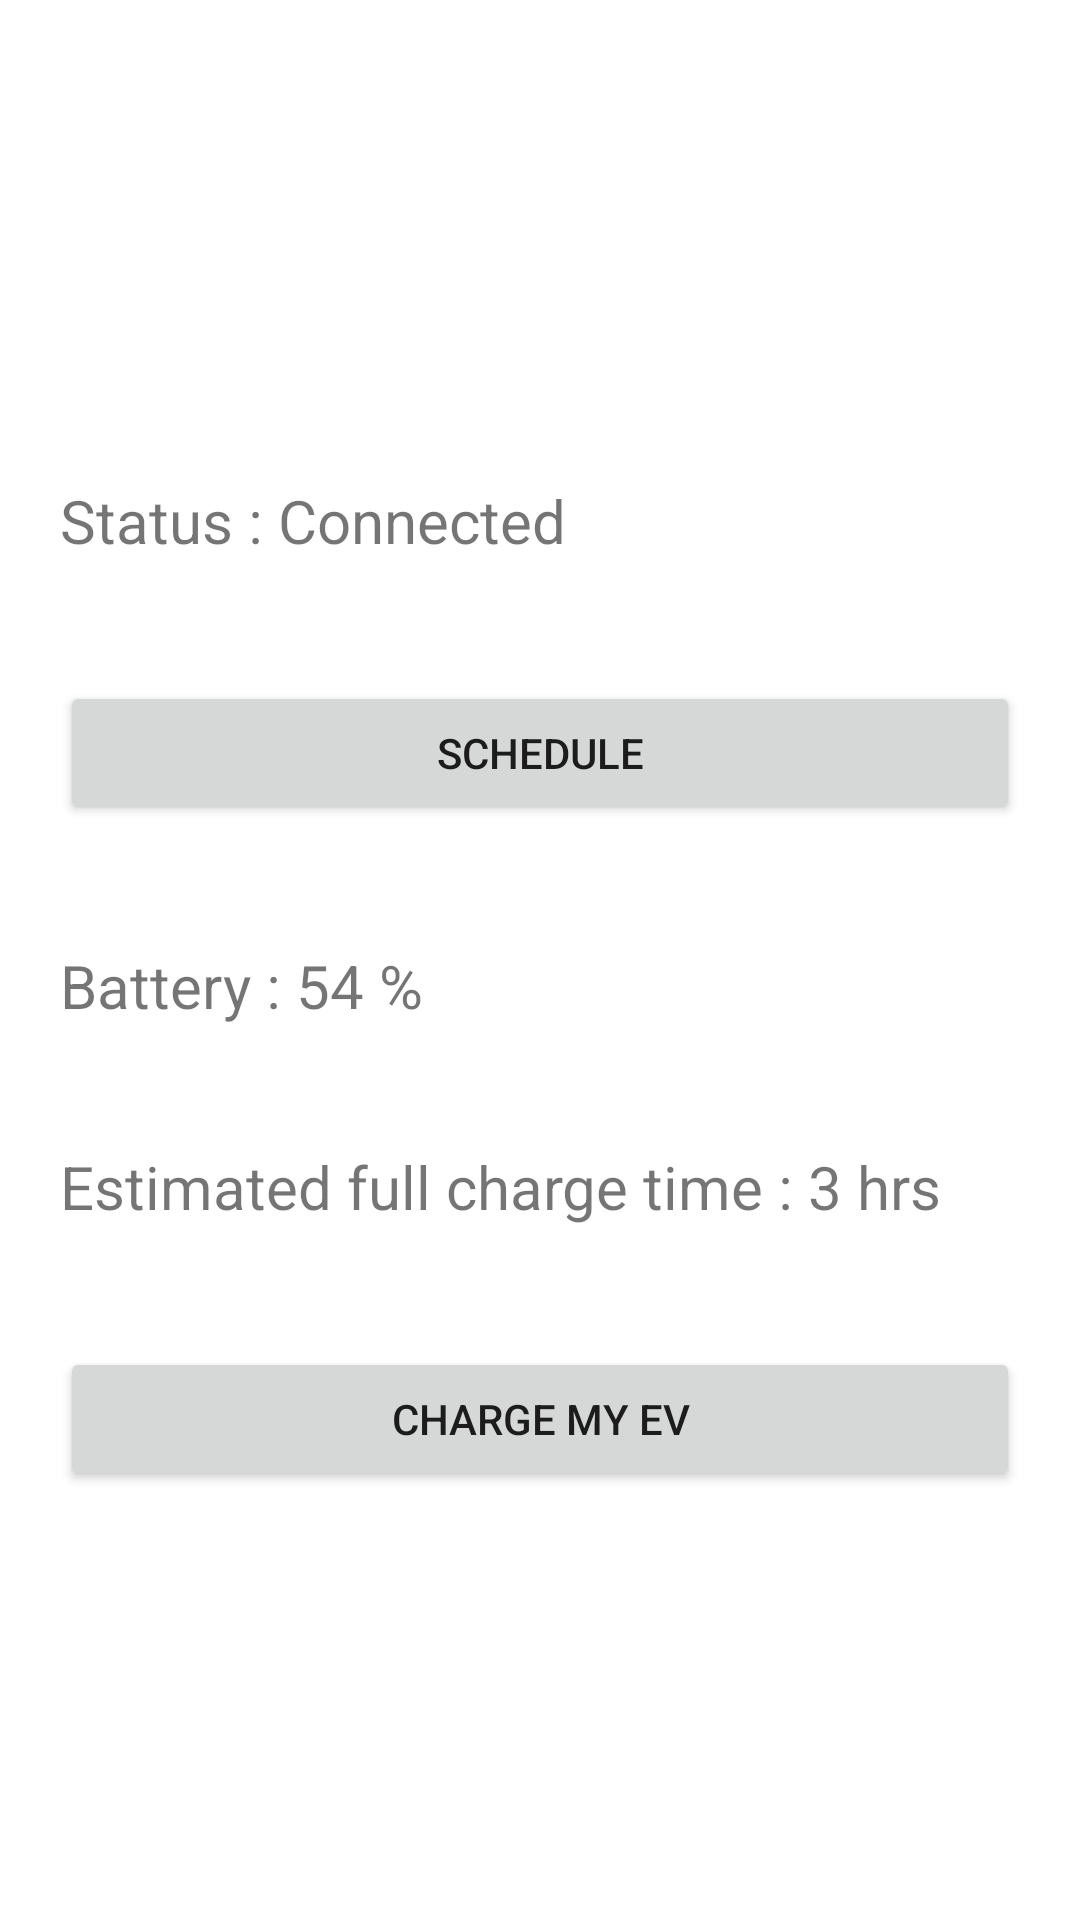

Produce the Android XML layout that renders to this screen, including the resource entries it uses.
<!-- AndroidManifest.xml: application theme Theme.EVManager -->
<!-- res/layout/activity_profile.xml -->
<?xml version="1.0" encoding="utf-8"?>
<LinearLayout xmlns:android="http://schemas.android.com/apk/res/android"
    xmlns:app="http://schemas.android.com/apk/res-auto"
    xmlns:tools="http://schemas.android.com/tools"
    android:layout_width="match_parent"
    android:layout_height="match_parent"
    android:orientation="vertical"
    tools:context=".ProfileActivity">

    <LinearLayout
        android:layout_width="match_parent"
        android:layout_height="wrap_content"
        android:padding="20dp"
        android:gravity="center_vertical"
        android:orientation="horizontal" >
        <ImageView
            android:layout_width="100dp"
            android:layout_height="100dp"
            tools:background="@drawable/scooter"
            android:id="@+id/v_pic" />

            <TextView
                android:layout_width="match_parent"
                android:layout_height="wrap_content"
                android:textSize="20dp"
                android:textStyle="bold"
                android:layout_marginHorizontal="20dp"
                tools:text="Jon Doe"
                android:id="@+id/v_name"
                />

    </LinearLayout>

    <TextView
        android:layout_margin="20dp"
        android:layout_width="match_parent"
        android:layout_height="wrap_content"
        android:text="Status : Connected"
        android:textSize="20dp"
        />

    <Button
        android:layout_margin="20dp"
        android:layout_width="match_parent"
        android:layout_height="wrap_content"
        android:text="Schedule"
        android:id="@+id/v_schedule"
        />

    <TextView
        android:layout_margin="20dp"
        android:layout_width="match_parent"
        android:layout_height="wrap_content"
        android:text="Battery : 54 %"
        android:textSize="20dp"
        />

    <TextView
        android:layout_margin="20dp"
        android:layout_width="match_parent"
        android:layout_height="wrap_content"
        android:text="Estimated full charge time : 3 hrs"
        android:textSize="20dp"
        />


    <Button
        android:layout_margin="20dp"
        android:layout_width="match_parent"
        android:layout_height="wrap_content"
        android:text="Charge my EV"
        android:id="@+id/v_charge"
        />

</LinearLayout>
<!-- resources referenced by this layout -->
<resources>
  <!-- drawable scooter: jpg bitmap (drawable, 103657 bytes) -->
  <style name="Theme.EVManager" parent="Theme.MaterialComponents.DayNight.DarkActionBar">
          
          <item name="colorPrimary">@color/purple_500</item>
          <item name="colorPrimaryVariant">@color/purple_700</item>
          <item name="colorOnPrimary">@color/white</item>
          
          <item name="colorSecondary">@color/teal_200</item>
          <item name="colorSecondaryVariant">@color/teal_700</item>
          <item name="colorOnSecondary">@color/black</item>
          
          <item name="android:statusBarColor" tools:targetApi="l">?attr/colorPrimaryVariant</item>
          
      </style>
  <!-- not gathered from this repository: default colours our renderer supplied (Android Studio template values) -->
  <color name="purple_500">#FF6200EE</color>
  <color name="purple_700">#FF3700B3</color>
  <color name="teal_200">#FF03DAC5</color>
  <color name="teal_700">#FF018786</color>
  <color name="black">#FF000000</color>
  <color name="white">#FFFFFFFF</color>
</resources>
